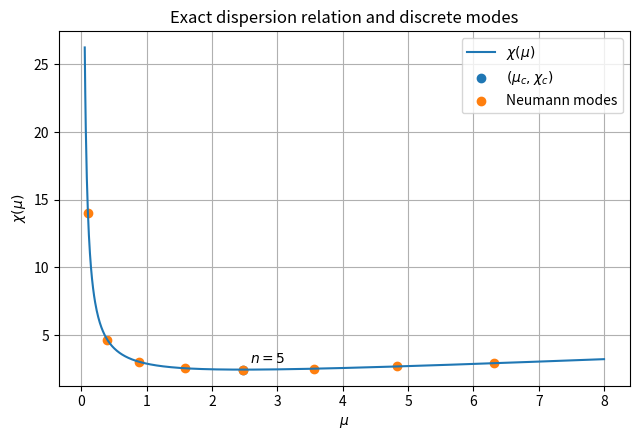

Recreate this plot in Python.
#!/usr/bin/env python
# -*- coding: utf-8 -*-

"""
Task 1.9A — Real dispersion curve generation

Replace the previous schematic Figure 1 by the exact model-based curve:

chi(mu)=
(Dw*mu+alpha)*((d1*mu+a)(d2*mu+b)-k12*k21)
/
(beta*mu*(d2*mu+b))

Output:
    figures_task19/figure1_dispersion_real.png
"""

from pathlib import Path
import numpy as np
import matplotlib.pyplot as plt


# ============================================================
# Parameters from Task 1.6B
# ============================================================

d1 = 0.2
d2 = 0.1
Dw = 1.0

r1 = 1.0
r2 = 0.8

k12 = 0.3
k21 = 0.2

alpha = 1.0
beta = 1.0


mu_c = 2.468635740034
chi_c = 2.452720209264

L = 10.0


# ============================================================
# Exact dispersion relation
# ============================================================

def chi_of_mu(mu):

    a = r1 + k12
    b = r2 + k21

    numerator = (
        (Dw*mu + alpha)
        *
        (
            (d1*mu+a)*(d2*mu+b)
            -
            k12*k21
        )
    )

    denominator = (
        beta*mu*(d2*mu+b)
    )

    return numerator/denominator



# ============================================================
# Generate figure
# ============================================================

def main():

    out = Path("figures_task19")
    out.mkdir(exist_ok=True)


    mu = np.linspace(
        0.05,
        8.0,
        1000
    )


    chi = chi_of_mu(mu)


    plt.figure(
        figsize=(6.5,4.5)
    )


    plt.plot(
        mu,
        chi,
        label=r"$\chi(\mu)$"
    )


    plt.scatter(
        [mu_c],
        [chi_c],
        label=r"$(\mu_c,\chi_c)$"
    )


    # Neumann modes
    n_values = np.arange(
        1,
        9
    )

    mu_n = (
        n_values*np.pi/L
    )**2

    chi_n = chi_of_mu(mu_n)


    plt.scatter(
        mu_n,
        chi_n,
        label=r"Neumann modes"
    )


    for n, x, y in zip(
        n_values,
        mu_n,
        chi_n
    ):

        if n in [5]:
            plt.annotate(
                f"$n={n}$",
                (x,y),
                xytext=(5,5),
                textcoords="offset points"
            )


    plt.xlabel(
        r"$\mu$"
    )

    plt.ylabel(
        r"$\chi(\mu)$"
    )


    plt.title(
        "Exact dispersion relation and discrete modes"
    )


    plt.legend()

    plt.grid(True)

    plt.tight_layout()


    plt.savefig(
        out/"figure1_dispersion_real.png",
        dpi=300,
        bbox_inches="tight"
    )

    plt.close()


    print(
        "Saved:",
        (out/"figure1_dispersion_real.png").resolve()
    )


if __name__=="__main__":
    main()
